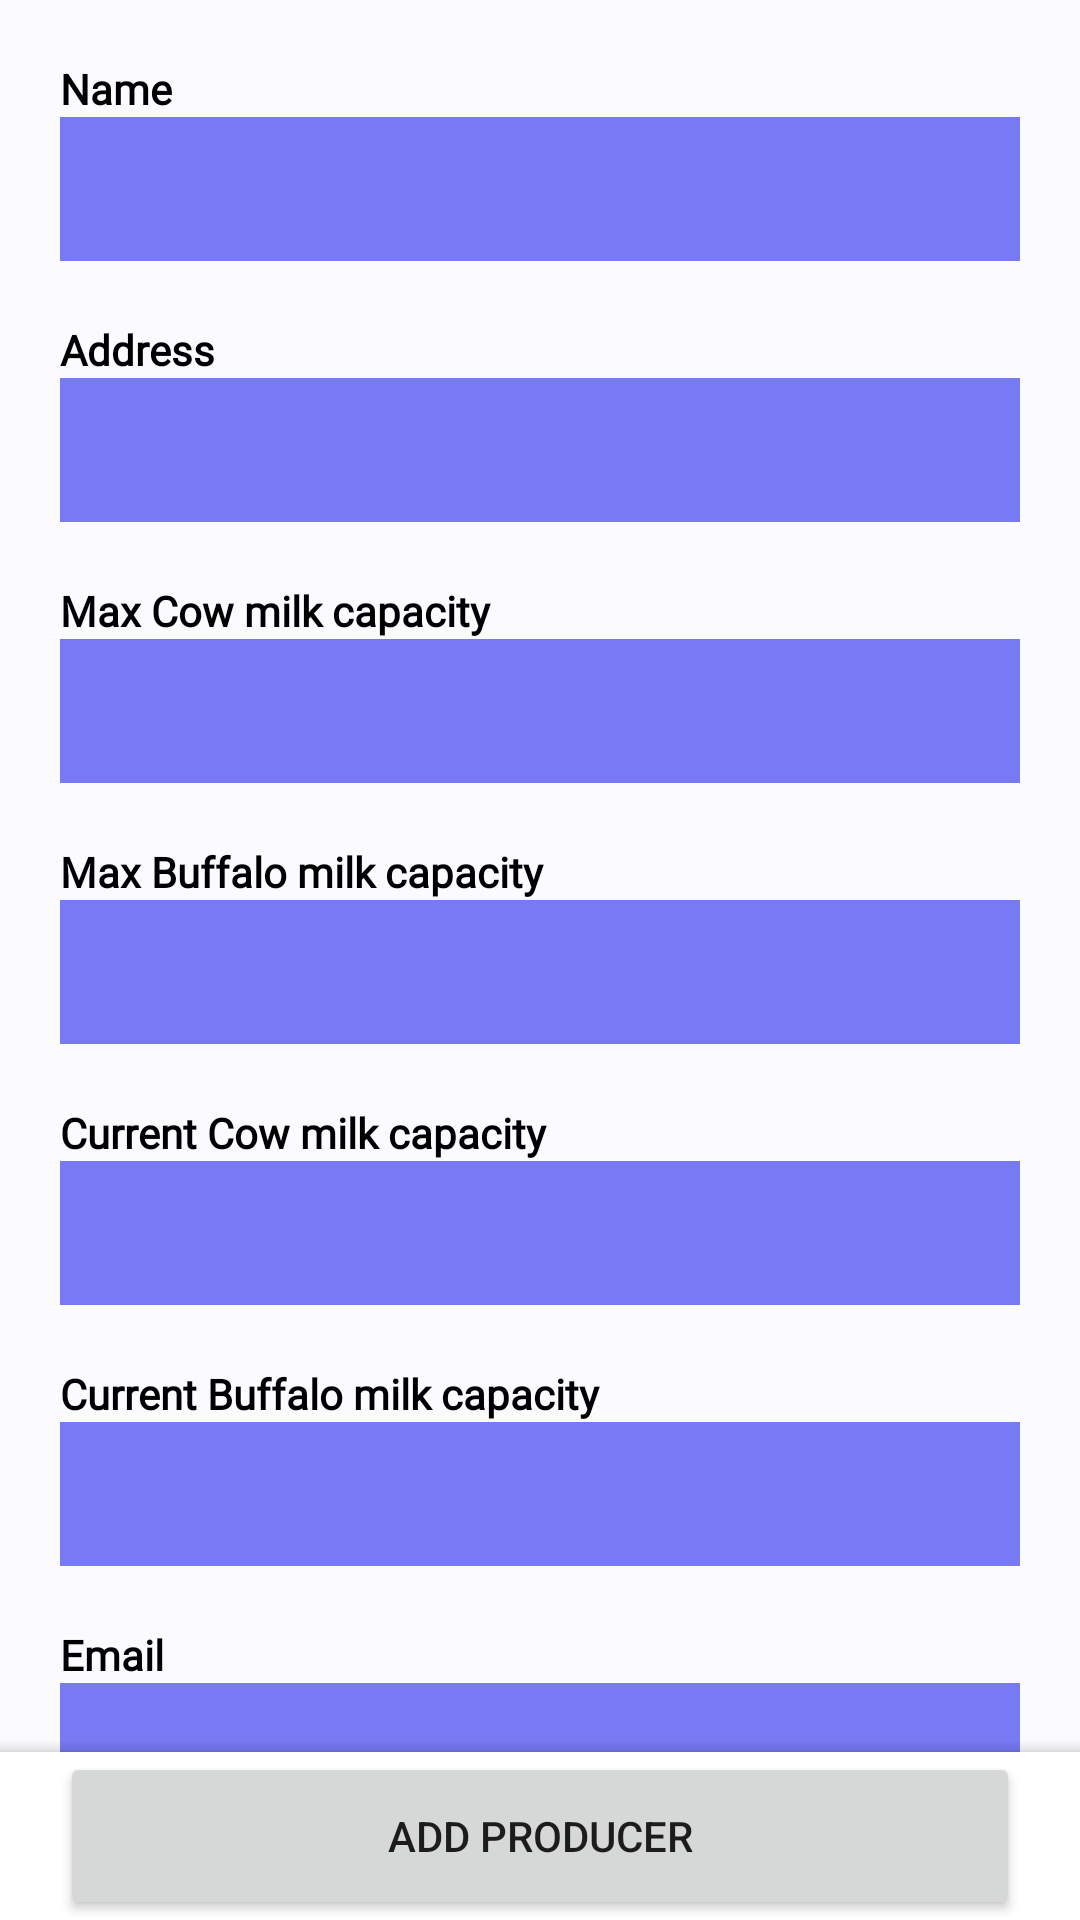

Layout XML and referenced resources for this Android screen:
<!-- AndroidManifest.xml: application theme Theme.Dairymanagement -->
<!-- res/layout/activity_update_depot.xml -->
<?xml version="1.0" encoding="utf-8"?>
<androidx.drawerlayout.widget.DrawerLayout
    xmlns:android="http://schemas.android.com/apk/res/android"
    xmlns:app="http://schemas.android.com/apk/res-auto"
    xmlns:tools="http://schemas.android.com/tools"
    android:id="@+id/my_drawer_layout"
    android:layout_width="match_parent"
    android:layout_height="match_parent"
    tools:context=".updateDepot"
    tools:ignore="HardcodedText">


    <androidx.constraintlayout.widget.ConstraintLayout
        android:layout_width="match_parent"
        android:layout_height="match_parent"
        android:background="#FAFAFF"
        android:fitsSystemWindows="true"
        tools:context=".updateDepot">

        <ScrollView
            android:id="@+id/scrollView2"
            android:layout_width="match_parent"
            android:layout_height="wrap_content"
            android:paddingLeft="20dp"
            android:paddingTop="20dp"
            android:paddingRight="20dp"
            android:paddingBottom="56dp"
            app:layout_constraintBottom_toBottomOf="parent"
            app:layout_constraintEnd_toEndOf="parent"
            app:layout_constraintHorizontal_bias="0.0"
            app:layout_constraintStart_toStartOf="parent"
            app:layout_constraintTop_toTopOf="parent"
            app:layout_constraintVertical_bias="0.0">

            <LinearLayout
                android:id="@+id/linearLayout"
                android:layout_width="match_parent"
                android:layout_height="wrap_content"
                android:orientation="vertical">



                <TextView
                    android:id="@+id/textView"
                    android:layout_width="match_parent"
                    android:layout_height="wrap_content"
                    android:fontFamily="@font/poppins"
                    android:text="Name"
                    android:textColor="#000000"
                    android:textFontWeight="700"
                    android:textStyle="bold" />


                <com.google.android.material.textfield.TextInputEditText
                    android:id="@+id/nameField"
                    android:layout_width="match_parent"
                    android:layout_height="wrap_content"
                    android:layout_marginBottom="20dp"
                    android:background="#777AF3"
                    android:minWidth="48dp"
                    android:minHeight="48dp"
                    android:padding="5dp"
                    android:textColor="#FFFFFF"
                    android:textColorHighlight="#FFFFFF"
                    android:textColorHint="#FFFFFF"
                    android:textStyle="bold"></com.google.android.material.textfield.TextInputEditText>


                <TextView
                    android:id="@+id/textView"
                    android:layout_width="match_parent"
                    android:layout_height="wrap_content"
                    android:fontFamily="@font/poppins"
                    android:text="Address"
                    android:textColor="#000000"
                    android:textFontWeight="700"
                    android:textStyle="bold" />

                <com.google.android.material.textfield.TextInputEditText
                    android:id="@+id/addressField"
                    android:layout_width="match_parent"
                    android:layout_height="wrap_content"
                    android:layout_marginBottom="20dp"
                    android:background="#777AF3"
                    android:inputType="textMultiLine"
                    android:minWidth="48dp"
                    android:minHeight="48dp"
                    android:padding="5dp"
                    android:textColor="#FFFFFF"
                    android:textColorHighlight="#FFFFFF"
                    android:textColorHint="#FFFFFF"
                    android:textStyle="bold"></com.google.android.material.textfield.TextInputEditText>

                <TextView
                    android:id="@+id/textView"
                    android:layout_width="match_parent"
                    android:layout_height="wrap_content"
                    android:fontFamily="@font/poppins"
                    android:text="Max Cow milk capacity"
                    android:textColor="#000000"
                    android:textFontWeight="700"
                    android:textStyle="bold" />

                <com.google.android.material.textfield.TextInputEditText
                    android:id="@+id/maxcowField"
                    android:layout_width="match_parent"
                    android:layout_height="wrap_content"
                    android:layout_marginBottom="20dp"
                    android:background="#777AF3"
                    android:inputType="numberDecimal"
                    android:minWidth="48dp"
                    android:minHeight="48dp"
                    android:padding="5dp"
                    android:textColor="#FFFFFF"
                    android:textColorHighlight="#FFFFFF"
                    android:textColorHint="#FFFFFF"
                    android:textStyle="bold"></com.google.android.material.textfield.TextInputEditText>

                <TextView
                    android:id="@+id/textView"
                    android:layout_width="match_parent"
                    android:layout_height="wrap_content"
                    android:fontFamily="@font/poppins"
                    android:text="Max Buffalo milk capacity"
                    android:textColor="#000000"
                    android:textFontWeight="700"
                    android:textStyle="bold" />

                <com.google.android.material.textfield.TextInputEditText
                    android:id="@+id/maxbuffaloField"
                    android:layout_width="match_parent"
                    android:layout_height="wrap_content"
                    android:layout_marginBottom="20dp"
                    android:background="#777AF3"
                    android:inputType="numberDecimal"
                    android:minWidth="48dp"
                    android:minHeight="48dp"
                    android:padding="5dp"
                    android:textColor="#FFFFFF"
                    android:textColorHighlight="#FFFFFF"
                    android:textColorHint="#FFFFFF"
                    android:textStyle="bold"></com.google.android.material.textfield.TextInputEditText>

                <TextView
                    android:id="@+id/textView"
                    android:layout_width="match_parent"
                    android:layout_height="wrap_content"
                    android:fontFamily="@font/poppins"
                    android:text="Current Cow milk capacity"
                    android:textColor="#000000"
                    android:textFontWeight="700"
                    android:textStyle="bold" />

                <com.google.android.material.textfield.TextInputEditText
                    android:id="@+id/curcowField"
                    android:layout_width="match_parent"
                    android:layout_height="wrap_content"
                    android:layout_marginBottom="20dp"
                    android:background="#777AF3"
                    android:inputType="numberDecimal"
                    android:minWidth="48dp"
                    android:minHeight="48dp"
                    android:padding="5dp"
                    android:textColor="#FFFFFF"
                    android:textColorHighlight="#FFFFFF"
                    android:textColorHint="#FFFFFF"
                    android:textStyle="bold"></com.google.android.material.textfield.TextInputEditText>

                <TextView
                    android:id="@+id/textView"
                    android:layout_width="match_parent"
                    android:layout_height="wrap_content"
                    android:fontFamily="@font/poppins"
                    android:text="Current Buffalo milk capacity"
                    android:textColor="#000000"
                    android:textFontWeight="700"
                    android:textStyle="bold" />

                <com.google.android.material.textfield.TextInputEditText
                    android:id="@+id/curbuffaloField"
                    android:layout_width="match_parent"
                    android:layout_height="wrap_content"
                    android:layout_marginBottom="20dp"
                    android:background="#777AF3"
                    android:inputType="numberDecimal"
                    android:minWidth="48dp"
                    android:minHeight="48dp"
                    android:padding="5dp"
                    android:textColor="#FFFFFF"
                    android:textColorHighlight="#FFFFFF"
                    android:textColorHint="#FFFFFF"
                    android:textStyle="bold"></com.google.android.material.textfield.TextInputEditText>

                <TextView
                    android:id="@+id/textView"
                    android:layout_width="match_parent"
                    android:layout_height="wrap_content"
                    android:fontFamily="@font/poppins"
                    android:text="Email"
                    android:textColor="#000000"
                    android:textFontWeight="700"
                    android:textStyle="bold" />

                <com.google.android.material.textfield.TextInputEditText
                    android:id="@+id/emailField"
                    android:layout_width="match_parent"
                    android:layout_height="wrap_content"
                    android:layout_marginBottom="20dp"
                    android:background="#777AF3"
                    android:inputType="text"
                    android:minWidth="48dp"
                    android:minHeight="48dp"
                    android:padding="5dp"
                    android:textColor="#FFFFFF"
                    android:textColorHighlight="#FFFFFF"
                    android:textColorHint="#FFFFFF"
                    android:textStyle="bold"></com.google.android.material.textfield.TextInputEditText>

            </LinearLayout>
        </ScrollView>

        <com.google.android.material.bottomappbar.BottomAppBar
            android:id="@+id/bottomAppBar"
            style="@style/Widget.MaterialComponents.BottomAppBar.Colored"
            android:layout_width="match_parent"
            android:layout_height="wrap_content"
            android:layout_gravity="bottom"
            android:backgroundTint="#FFFFFF"
            app:contentInsetStart="0dp"
            app:layout_constraintBottom_toBottomOf="parent"
            app:layout_constraintEnd_toEndOf="parent"
            app:layout_constraintStart_toStartOf="parent">

            <Button
                android:id="@+id/submit"
                android:layout_width="match_parent"
                android:layout_height="56dp"
                android:text="Add Producer"
                android:layout_marginLeft="20dp"
                android:layout_marginRight="20dp"
                tools:ignore="TouchTargetSizeCheck"></Button>
        </com.google.android.material.bottomappbar.BottomAppBar>

    </androidx.constraintlayout.widget.ConstraintLayout>
    <com.google.android.material.navigation.NavigationView
        android:id="@+id/nav_view"
        android:layout_width="wrap_content"
        android:layout_height="match_parent"
        android:layout_gravity="start"
        app:menu="@menu/nav_menu" />

</androidx.drawerlayout.widget.DrawerLayout>
<!-- resources referenced by this layout -->
<resources>
  <style name="Theme.Dairymanagement" parent="Theme.MaterialComponents.DayNight.DarkActionBar">
          
          <item name="colorPrimary">@color/purple_500</item>
          <item name="colorPrimaryVariant">@color/purple_700</item>
          <item name="colorOnPrimary">@color/white</item>
          
          <item name="colorSecondary">@color/teal_200</item>
          <item name="colorSecondaryVariant">@color/teal_700</item>
          <item name="colorOnSecondary">@color/black</item>
          
          <item name="android:statusBarColor" tools:targetApi="l">?attr/colorPrimaryVariant</item>
          
      </style>
  <!-- not gathered from this repository: default colours our renderer supplied (Android Studio template values) -->
  <color name="purple_500">#FF6200EE</color>
  <color name="purple_700">#FF3700B3</color>
  <color name="teal_200">#FF03DAC5</color>
  <color name="teal_700">#FF018786</color>
  <color name="black">#FF000000</color>
  <color name="white">#FFFFFFFF</color>
</resources>
